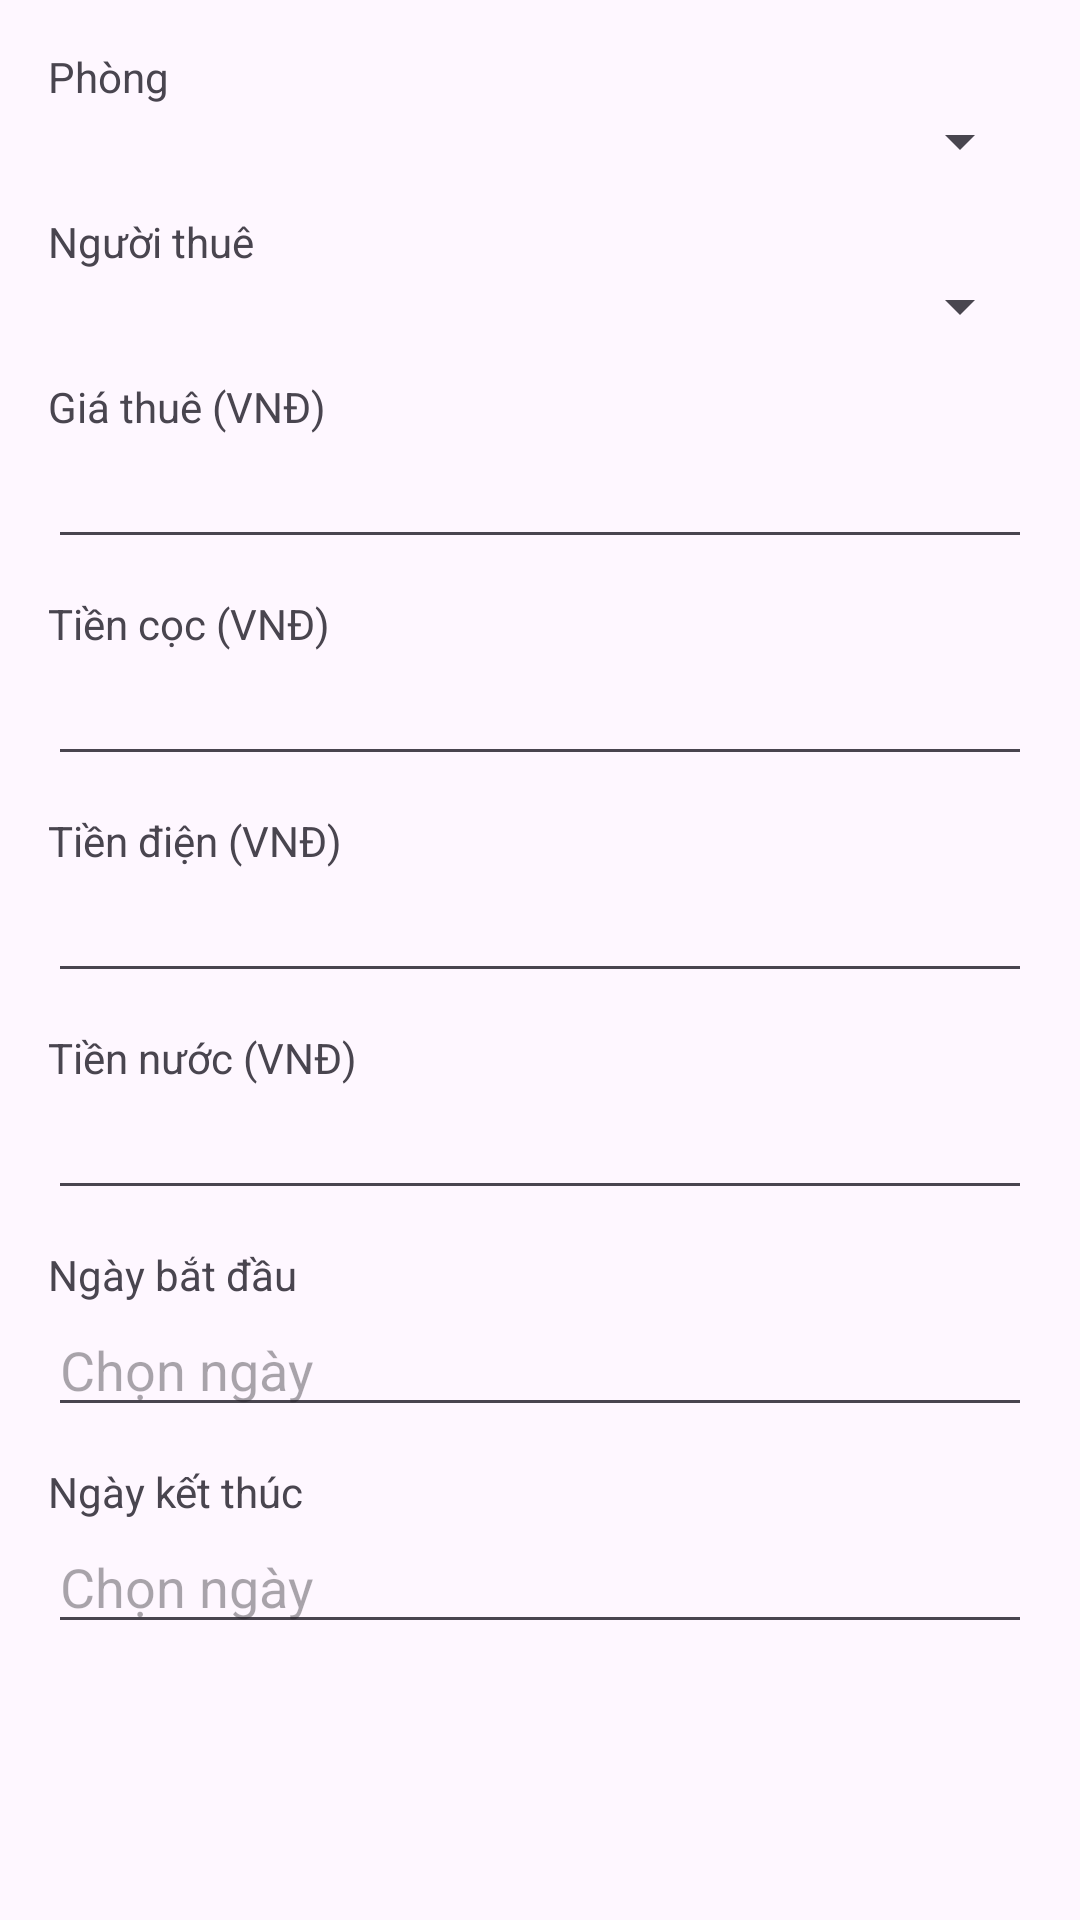

Reconstruct the res/layout file that produces this screen, plus the resources it refers to.
<!-- AndroidManifest.xml: application theme Theme.Qlnhatro -->
<!-- res/layout/dialog_edit_contract_full.xml -->
<?xml version="1.0" encoding="utf-8"?>
<ScrollView xmlns:android="http://schemas.android.com/apk/res/android"
    android:padding="16dp"
    android:layout_width="match_parent"
    android:layout_height="wrap_content">

    <LinearLayout
        android:orientation="vertical"
        android:layout_width="match_parent"
        android:layout_height="wrap_content">

        
        <TextView android:text="Phòng" android:layout_width="wrap_content" android:layout_height="wrap_content"/>
        <Spinner android:id="@+id/spEditRooms"
            android:layout_width="match_parent"
            android:layout_height="wrap_content"
            android:layout_marginBottom="12dp"/>

        
        <TextView android:text="Người thuê" android:layout_width="wrap_content" android:layout_height="wrap_content"/>
        <Spinner android:id="@+id/spEditTenants"
            android:layout_width="match_parent"
            android:layout_height="wrap_content"
            android:layout_marginBottom="12dp"/>

        
        <TextView android:text="Giá thuê (VNĐ)" android:layout_width="wrap_content" android:layout_height="wrap_content"/>
        <EditText android:id="@+id/etEditRent"
            android:inputType="number"
            android:layout_width="match_parent"
            android:layout_height="wrap_content"
            android:layout_marginBottom="12dp"/>

        
        <TextView android:text="Tiền cọc (VNĐ)" android:layout_width="wrap_content" android:layout_height="wrap_content"/>
        <EditText android:id="@+id/etEditDeposit"
            android:inputType="number"
            android:layout_width="match_parent"
            android:layout_height="wrap_content"
            android:layout_marginBottom="12dp"/>

        
        <TextView android:text="Tiền điện (VNĐ)" android:layout_width="wrap_content" android:layout_height="wrap_content"/>
        <EditText android:id="@+id/etEditElectricity"
            android:inputType="number"
            android:layout_width="match_parent"
            android:layout_height="wrap_content"
            android:layout_marginBottom="12dp"/>

        
        <TextView android:text="Tiền nước (VNĐ)" android:layout_width="wrap_content" android:layout_height="wrap_content"/>
        <EditText android:id="@+id/etEditWater"
            android:inputType="number"
            android:layout_width="match_parent"
            android:layout_height="wrap_content"
            android:layout_marginBottom="12dp"/>

        
        <TextView android:text="Ngày bắt đầu" android:layout_width="wrap_content" android:layout_height="wrap_content"/>
        <EditText android:id="@+id/etEditStart"
            android:focusable="false"
            android:hint="Chọn ngày"
            android:layout_width="match_parent"
            android:layout_height="wrap_content"
            android:layout_marginBottom="12dp"/>

        
        <TextView android:text="Ngày kết thúc" android:layout_width="wrap_content" android:layout_height="wrap_content"/>
        <EditText android:id="@+id/etEditEnd"
            android:focusable="false"
            android:hint="Chọn ngày"
            android:layout_width="match_parent"
            android:layout_height="wrap_content"
            android:layout_marginBottom="24dp"/>
    </LinearLayout>
</ScrollView>
<!-- resources referenced by this layout -->
<resources>
  <style name="Theme.Qlnhatro" parent="Base.Theme.Qlnhatro" />
  <style name="Base.Theme.Qlnhatro" parent="Theme.Material3.DayNight.NoActionBar">
          
          
      </style>
</resources>
